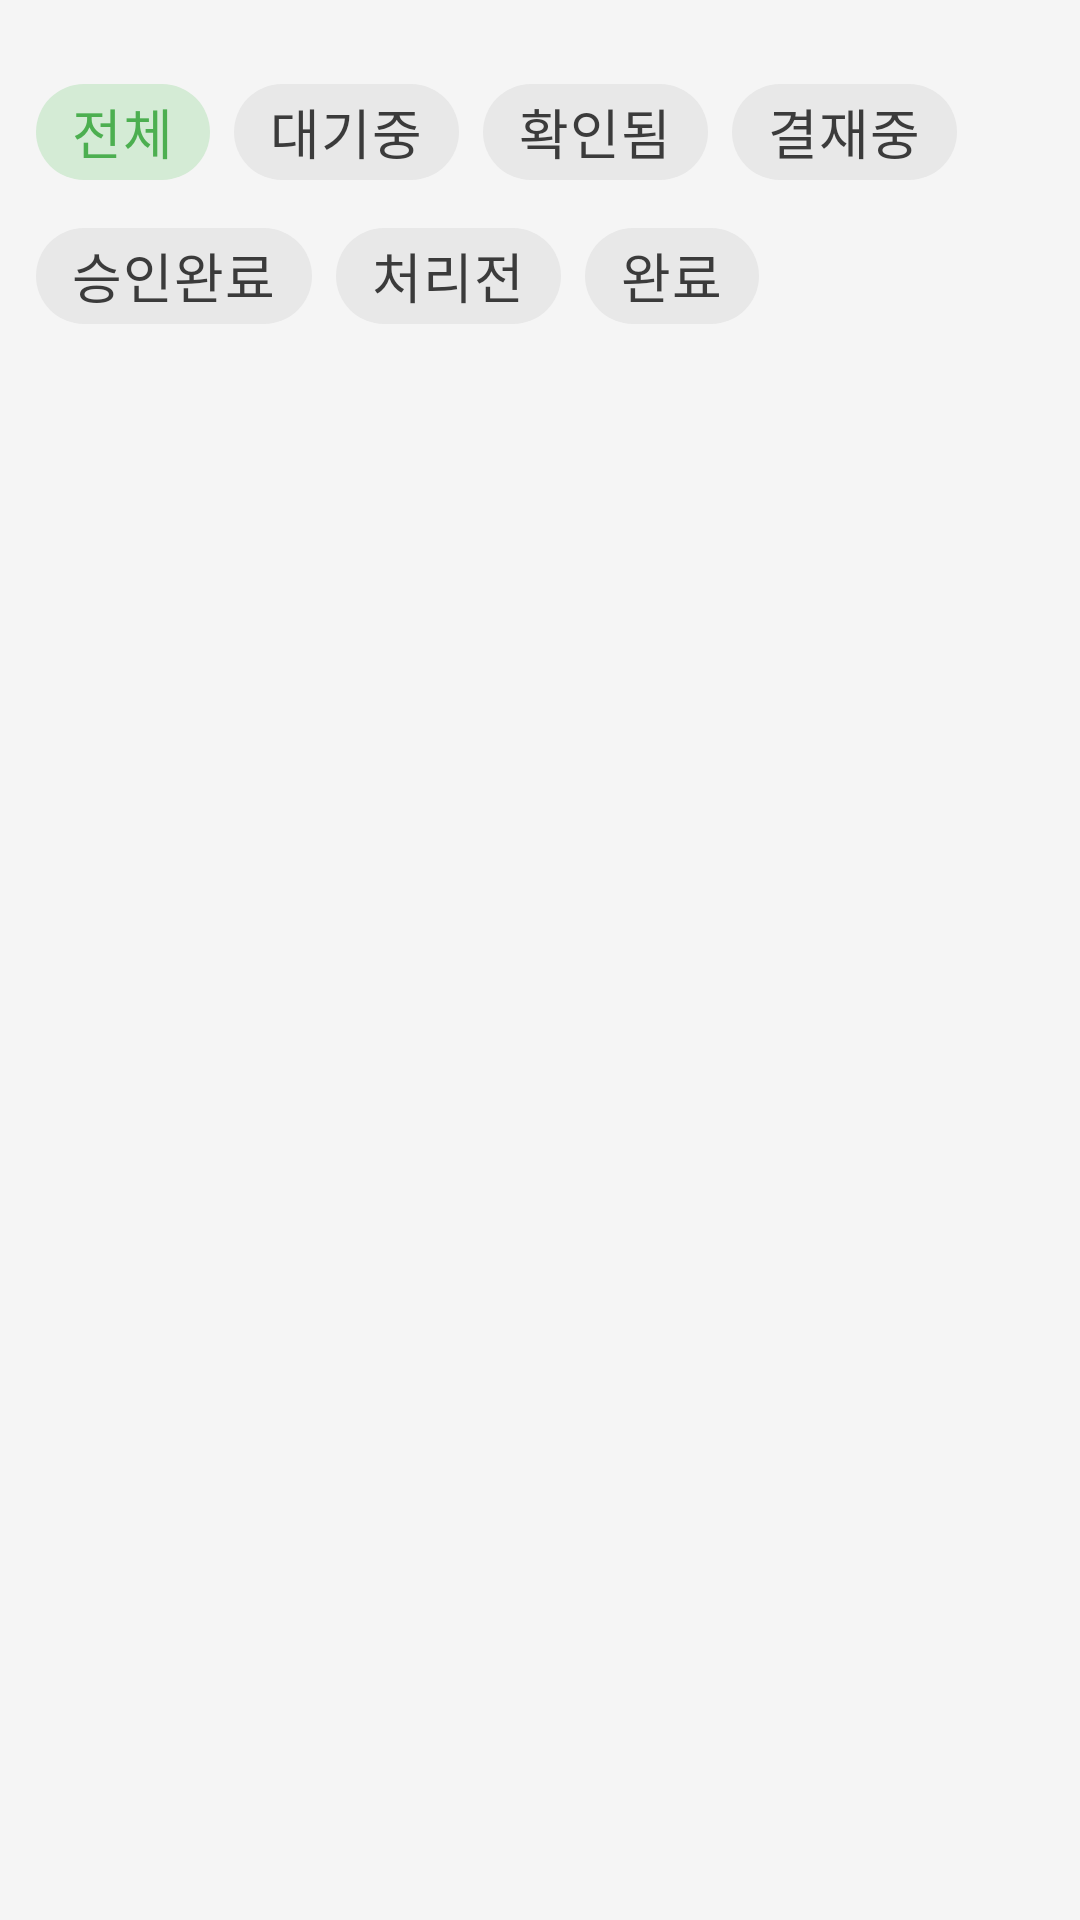

This screen was rendered from an Android layout file. Write that file and the resources it references.
<!-- AndroidManifest.xml: application theme Theme.PurchaseRequest -->
<!-- res/layout/activity_purchase_status.xml -->
<?xml version="1.0" encoding="utf-8"?>
<androidx.coordinatorlayout.widget.CoordinatorLayout
    xmlns:android="http://schemas.android.com/apk/res/android"
    xmlns:app="http://schemas.android.com/apk/res-auto"
    android:id="@+id/root"
    android:layout_width="match_parent"
    android:layout_height="match_parent">

    
    <com.google.android.material.chip.ChipGroup
        android:id="@+id/chipGroupStatus"
        android:layout_width="match_parent"
        android:layout_height="wrap_content"
        android:padding="12dp"
        app:singleSelection="true"
        app:selectionRequired="true"
        android:layout_marginTop="8dp"
        android:layout_marginBottom="8dp">

        <com.google.android.material.chip.Chip
            android:id="@+id/chipAll"
            style="@style/Widget.MaterialComponents.Chip.Choice"
            android:layout_width="wrap_content"
            android:layout_height="wrap_content"
            android:text="전체"
            app:checkedIconVisible="false"
            android:checked="true"/>

        <com.google.android.material.chip.Chip
            android:id="@+id/chipPending"
            style="@style/Widget.MaterialComponents.Chip.Choice"
            android:layout_width="wrap_content"
            android:layout_height="wrap_content"
            android:text="대기중"
            app:checkedIconVisible="false"/>

        <com.google.android.material.chip.Chip
            android:id="@+id/chipConfirmed"
            style="@style/Widget.MaterialComponents.Chip.Choice"
            android:layout_width="wrap_content"
            android:layout_height="wrap_content"
            android:text="확인됨"
            app:checkedIconVisible="false"/>

        <com.google.android.material.chip.Chip
            android:id="@+id/chipInApproval"
            style="@style/Widget.MaterialComponents.Chip.Choice"
            android:layout_width="wrap_content"
            android:layout_height="wrap_content"
            android:text="결재중"
            app:checkedIconVisible="false"/>

        <com.google.android.material.chip.Chip
            android:id="@+id/chipApproved"
            style="@style/Widget.MaterialComponents.Chip.Choice"
            android:layout_width="wrap_content"
            android:layout_height="wrap_content"
            android:text="승인완료"
            app:checkedIconVisible="false"/>

        <com.google.android.material.chip.Chip
            android:id="@+id/chipPreProcessed"
            style="@style/Widget.MaterialComponents.Chip.Choice"
            android:layout_width="wrap_content"
            android:layout_height="wrap_content"
            android:text="처리전"
            app:checkedIconVisible="false"/>

        <com.google.android.material.chip.Chip
            android:id="@+id/chipCompleted"
            style="@style/Widget.MaterialComponents.Chip.Choice"
            android:layout_width="wrap_content"
            android:layout_height="wrap_content"
            android:text="완료"
            app:checkedIconVisible="false"/>
    </com.google.android.material.chip.ChipGroup>

    
    <ProgressBar
        android:id="@+id/progressBar"
        style="?android:attr/progressBarStyle"
        android:layout_width="40dp"
        android:layout_height="40dp"
        android:layout_gravity="center"
        android:visibility="gone"
        />

    

    

    <ListView
        android:id="@+id/lvRequests"
        android:layout_width="match_parent"
        android:layout_height="wrap_content"
        android:layout_marginTop="130dp"
        android:layout_weight="1"
        android:clipToPadding="false"
        android:divider="@color/divider"
        android:dividerHeight="1dp"
        android:paddingBottom="80dp"
        android:scrollbars="vertical" />

    <LinearLayout
        android:id="@+id/llEmptyState"
        android:layout_width="match_parent"
        android:layout_height="match_parent"
        android:orientation="vertical"
        android:gravity="center"
        android:visibility="gone"
        android:layout_marginTop="60dp">
        <TextView
            android:layout_width="wrap_content"
            android:layout_height="wrap_content"
            android:text="구매신청 내역이 없습니다"
            android:textSize="18sp"
            android:textColor="#999999"
            android:drawableTop="@drawable/ic_assignment"
            android:padding="16dp"/>
    </LinearLayout>

    
    <com.google.android.material.floatingactionbutton.FloatingActionButton
        android:id="@+id/fabRefresh"
        android:layout_width="wrap_content"
        android:layout_height="wrap_content"
        android:layout_gravity="bottom|end"
        android:layout_margin="24dp"
        android:src="@android:drawable/ic_popup_sync"
        android:contentDescription="새로고침"
        android:visibility="gone"/>

</androidx.coordinatorlayout.widget.CoordinatorLayout>
<!-- resources referenced by this layout -->
<resources>
  <color name="divider">#E0E0E0</color>
  <!-- drawable ic_assignment (drawable) -->
  <vector xmlns:android="http://schemas.android.com/apk/res/android"
      android:width="24dp"
      android:height="24dp"
      android:viewportWidth="24"
      android:viewportHeight="24">
      
      <path
          android:fillColor="#FF90CAF9"
          android:pathData="M6,2h9l5,5v15a2,2 0 0,1 -2,2h-12a2,2 0 0,1 -2,-2v-16a2,2 0 0,1 2,-2z"/>
      
      <path
          android:fillColor="#B3FFFFFF"
          android:pathData="M15,2v6h6"/>
      
      <path
          android:fillColor="#FFFFFFFF"
          android:pathData="M12,8a1.5,1.5 0 1,0 0.001,-3.001A1.5,1.5 0 0,0 12,8z"/>
      
      <path
          android:fillColor="#FFFFFFFF"
          android:strokeWidth="1"
          android:strokeColor="#FFFFFFFF"
          android:pathData="M8,12h8"/>
      
      <path
          android:fillColor="#FFFFFFFF"
          android:strokeWidth="1"
          android:strokeColor="#FFFFFFFF"
          android:pathData="M8,15h6"/>
  </vector>
  <style name="Theme.PurchaseRequest" parent="Theme.MaterialComponents.DayNight.DarkActionBar">
          
          <item name="colorPrimary">@color/primary_color</item>
          <item name="colorPrimaryVariant">@color/success_color</item>
          <item name="colorOnPrimary">@color/white</item>
  
          
          <item name="colorSecondary">@color/secondary_color</item>
          <item name="colorSecondaryVariant">@color/info_color</item>
          <item name="colorOnSecondary">@color/white</item>
  
          
          <item name="android:colorBackground">@color/background_light</item>
          <item name="colorSurface">@color/background_white</item>
          <item name="colorOnBackground">@color/text_primary</item>
          <item name="colorOnSurface">@color/text_primary</item>
  
          
          <item name="android:statusBarColor">@color/primary_color</item>
          <item name="android:windowLightStatusBar">false</item>
          <item name="android:navigationBarColor">@color/background_white</item>
          <item name="android:windowLightNavigationBar" tools:targetApi="27">true</item>
  
          
          <item name="colorError">@color/error_color</item>
          <item name="colorOnError">@color/white</item>
  
          
          <item name="android:textColorPrimary">@color/text_primary</item>
          <item name="android:textColorSecondary">@color/text_secondary</item>
          <item name="android:textColorHint">@color/text_hint</item>
  
          
          <item name="colorControlNormal">@color/text_secondary</item>
          <item name="colorControlActivated">@color/primary_color</item>
          <item name="colorControlHighlight">@color/primary_color</item>
  
          
          <item name="android:textSize">18sp</item>
  
          
          <item name="android:windowBackground">@color/background_light</item>
          <item name="android:windowContentTransitions">true</item>
      </style>
  <color name="primary_color">#4CAF50</color>
  <color name="success_color">#4CAF50</color>
  <color name="white">#FFFFFFFF</color>
  <color name="secondary_color">#2196F3</color>
  <color name="info_color">#2196F3</color>
  <color name="background_light">#F5F5F5</color>
  <color name="background_white">#FFFFFF</color>
  <color name="text_primary">#212121</color>
  <color name="error_color">#F44336</color>
  <color name="text_secondary">#757575</color>
  <color name="text_hint">#BDBDBD</color>
</resources>
